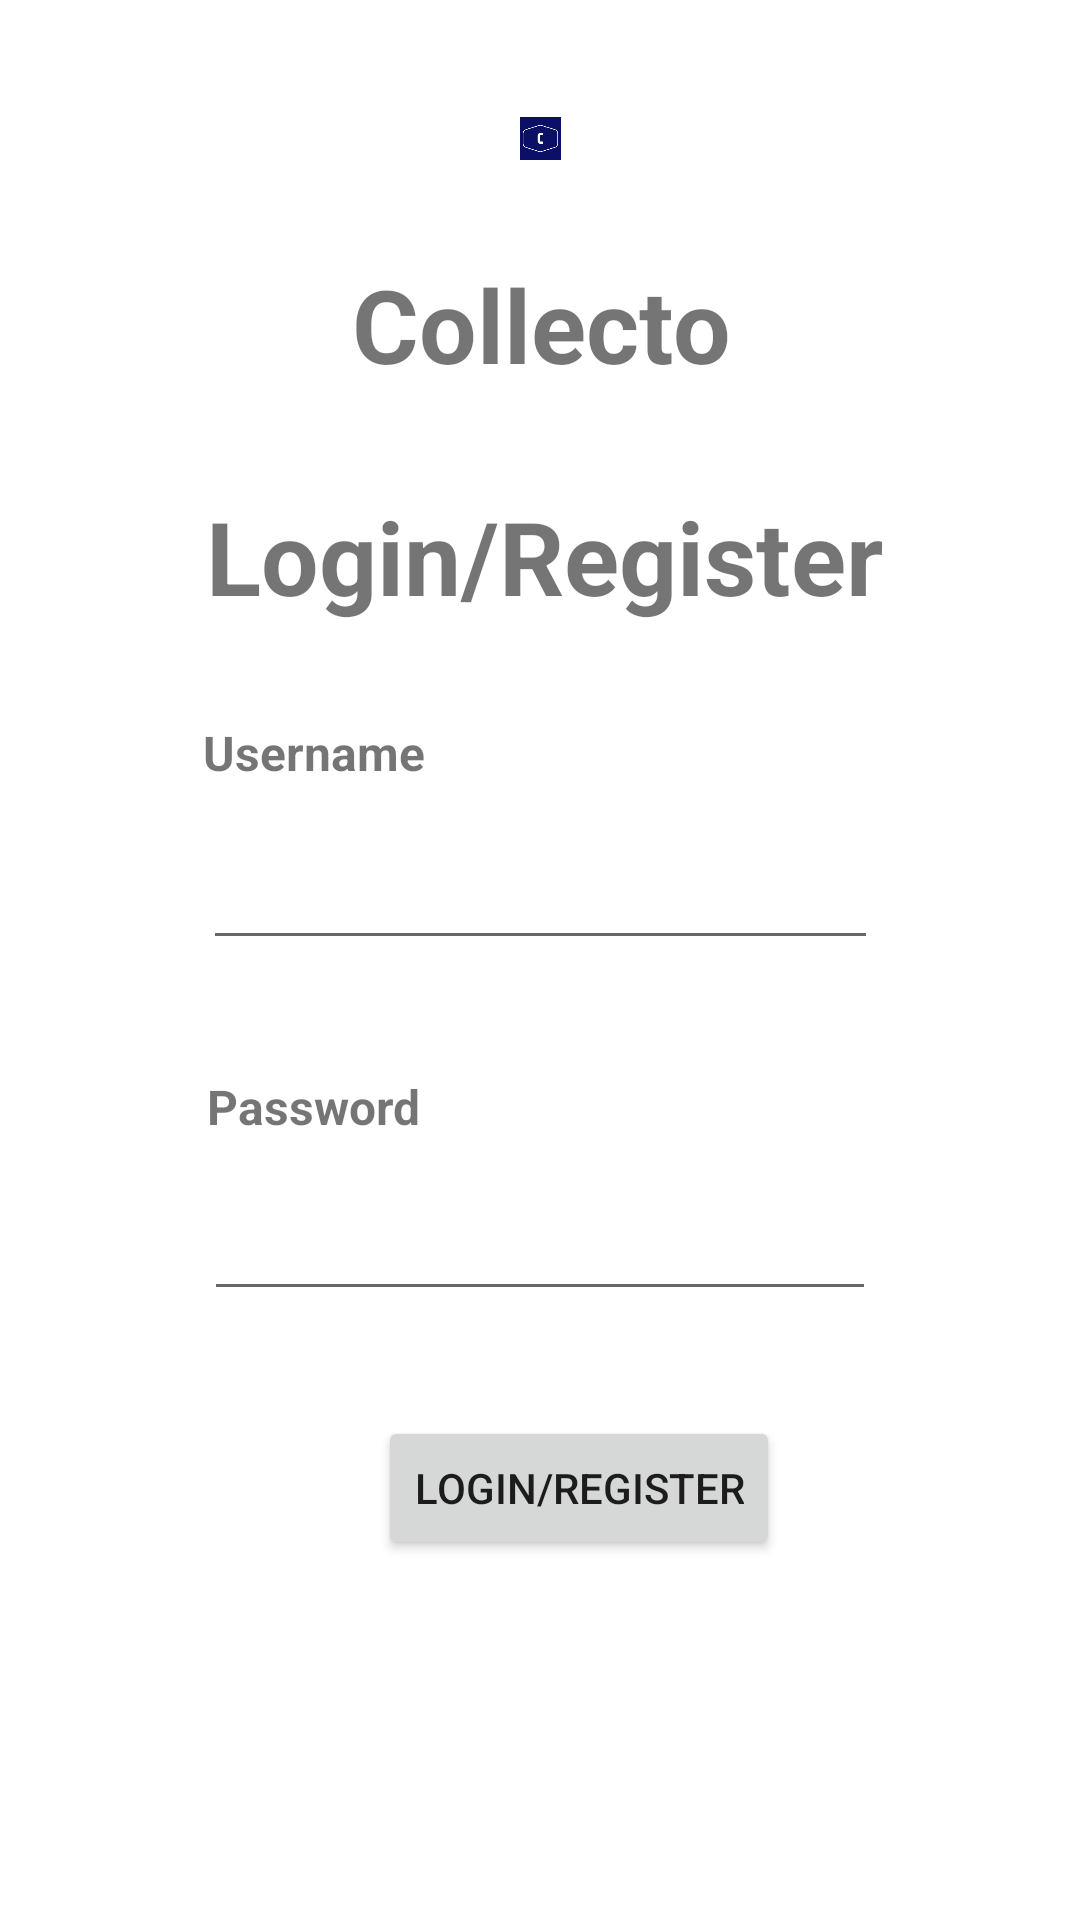

Write the Android layout XML for this screen, with the resource values it uses.
<!-- AndroidManifest.xml: application theme Theme.Collecto -->
<!-- res/layout/activity_main.xml -->
<?xml version="1.0" encoding="utf-8"?>
<androidx.constraintlayout.widget.ConstraintLayout xmlns:android="http://schemas.android.com/apk/res/android"
    xmlns:app="http://schemas.android.com/apk/res-auto"
    xmlns:tools="http://schemas.android.com/tools"
    android:layout_width="match_parent"
    android:layout_height="match_parent"
    tools:context=".MainActivity">

    <TextView
        android:id="@+id/lblTitle"
        android:layout_width="wrap_content"
        android:layout_height="wrap_content"
        android:layout_marginEnd="3dp"
        android:layout_marginBottom="32dp"
        android:text="Collecto"
        android:textSize="34sp"
        android:textStyle="bold"
        app:layout_constraintBottom_toTopOf="@+id/lblLogReg"
        app:layout_constraintEnd_toEndOf="@+id/imgLogo"
        app:layout_constraintTop_toBottomOf="@+id/imgLogo" />

    <ImageView
        android:id="@+id/imgLogo"
        android:layout_width="133dp"
        android:layout_height="0dp"
        android:layout_marginTop="39dp"
        android:layout_marginBottom="32dp"
        android:src="@drawable/logo"
        app:layout_constraintBottom_toTopOf="@+id/lblTitle"
        app:layout_constraintEnd_toEndOf="parent"
        app:layout_constraintStart_toStartOf="parent"
        app:layout_constraintTop_toTopOf="parent" />

    <TextView
        android:id="@+id/lblLogReg"
        android:layout_width="wrap_content"
        android:layout_height="wrap_content"
        android:layout_marginStart="1dp"
        android:layout_marginBottom="32dp"
        android:text="Login/Register"
        android:textSize="34sp"
        android:textStyle="bold"
        app:layout_constraintBottom_toTopOf="@+id/lblUsername"
        app:layout_constraintStart_toStartOf="@+id/lblUsername"
        app:layout_constraintTop_toBottomOf="@+id/lblTitle" />

    <TextView
        android:id="@+id/lblUsername"
        android:layout_width="wrap_content"
        android:layout_height="wrap_content"
        android:layout_marginBottom="17dp"
        android:text="Username"
        android:textSize="16sp"
        android:textStyle="bold"
        app:layout_constraintBottom_toTopOf="@+id/txtUsername"
        app:layout_constraintStart_toStartOf="@+id/txtUsername"
        app:layout_constraintTop_toBottomOf="@+id/lblLogReg" />

    <TextView
        android:id="@+id/lblPassword"
        android:layout_width="wrap_content"
        android:layout_height="wrap_content"
        android:layout_marginStart="1dp"
        android:layout_marginBottom="16dp"
        android:text="Password"
        android:textSize="16sp"
        android:textStyle="bold"
        app:layout_constraintBottom_toTopOf="@+id/txtPassword"
        app:layout_constraintStart_toStartOf="@+id/txtPassword"
        app:layout_constraintTop_toBottomOf="@+id/txtUsername" />

    <EditText
        android:id="@+id/txtUsername"
        android:layout_width="225dp"
        android:layout_height="wrap_content"
        android:layout_marginBottom="38dp"
        android:ems="10"
        android:inputType="textPersonName"
        app:layout_constraintBottom_toTopOf="@+id/lblPassword"
        app:layout_constraintEnd_toEndOf="parent"
        app:layout_constraintStart_toStartOf="parent"
        app:layout_constraintTop_toBottomOf="@+id/lblUsername" />

    <EditText
        android:id="@+id/txtPassword"
        android:layout_width="224dp"
        android:layout_height="wrap_content"
        android:layout_marginBottom="35dp"
        android:ems="10"
        android:inputType="textPassword"
        android:onClick="register"
        app:layout_constraintBottom_toTopOf="@+id/btnLogReg"
        app:layout_constraintEnd_toEndOf="parent"
        app:layout_constraintStart_toStartOf="parent"
        app:layout_constraintTop_toBottomOf="@+id/lblPassword" />

    <Button
        android:id="@+id/btnLogReg"
        android:layout_width="wrap_content"
        android:layout_height="wrap_content"
        android:layout_marginEnd="32dp"
        android:layout_marginBottom="120dp"
        android:onClick="loginRegister"
        android:text="LOGIN/REGISTER"
        app:layout_constraintBottom_toBottomOf="parent"
        app:layout_constraintEnd_toEndOf="@+id/txtPassword"
        app:layout_constraintTop_toBottomOf="@+id/txtPassword" />
</androidx.constraintlayout.widget.ConstraintLayout>
<!-- resources referenced by this layout -->
<resources>
  <!-- drawable logo: png bitmap (drawable, 3707 bytes) -->
  <style name="Theme.Collecto" parent="Theme.MaterialComponents.DayNight.DarkActionBar">
          
          <item name="colorPrimary">@color/purple_500</item>
          <item name="colorPrimaryVariant">@color/purple_700</item>
          <item name="colorOnPrimary">@color/white</item>
          
          <item name="colorSecondary">@color/teal_200</item>
          <item name="colorSecondaryVariant">@color/teal_700</item>
          <item name="colorOnSecondary">@color/black</item>
          
          <item name="android:statusBarColor" tools:targetApi="l">?attr/colorPrimaryVariant</item>
          
      </style>
  <color name="purple_500">#FF6200EE</color>
  <color name="purple_700">#FF3700B3</color>
  <color name="white">#FFFFFFFF</color>
  <color name="teal_200">#FF03DAC5</color>
  <color name="teal_700">#FF018786</color>
  <color name="black">#FF000000</color>
</resources>
